Labelled photos from "dataset", an image-classification folder in leezael/VisIQ. The possible labels are: negative, positive.

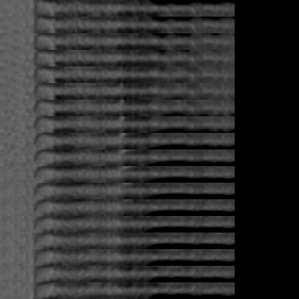
Label: negative

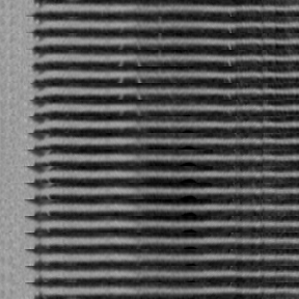
Label: positive

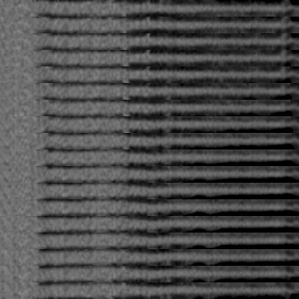
Label: negative

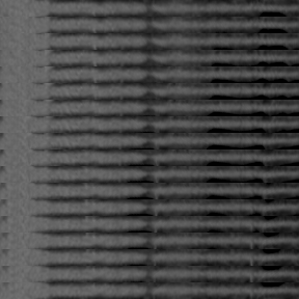
Label: positive
